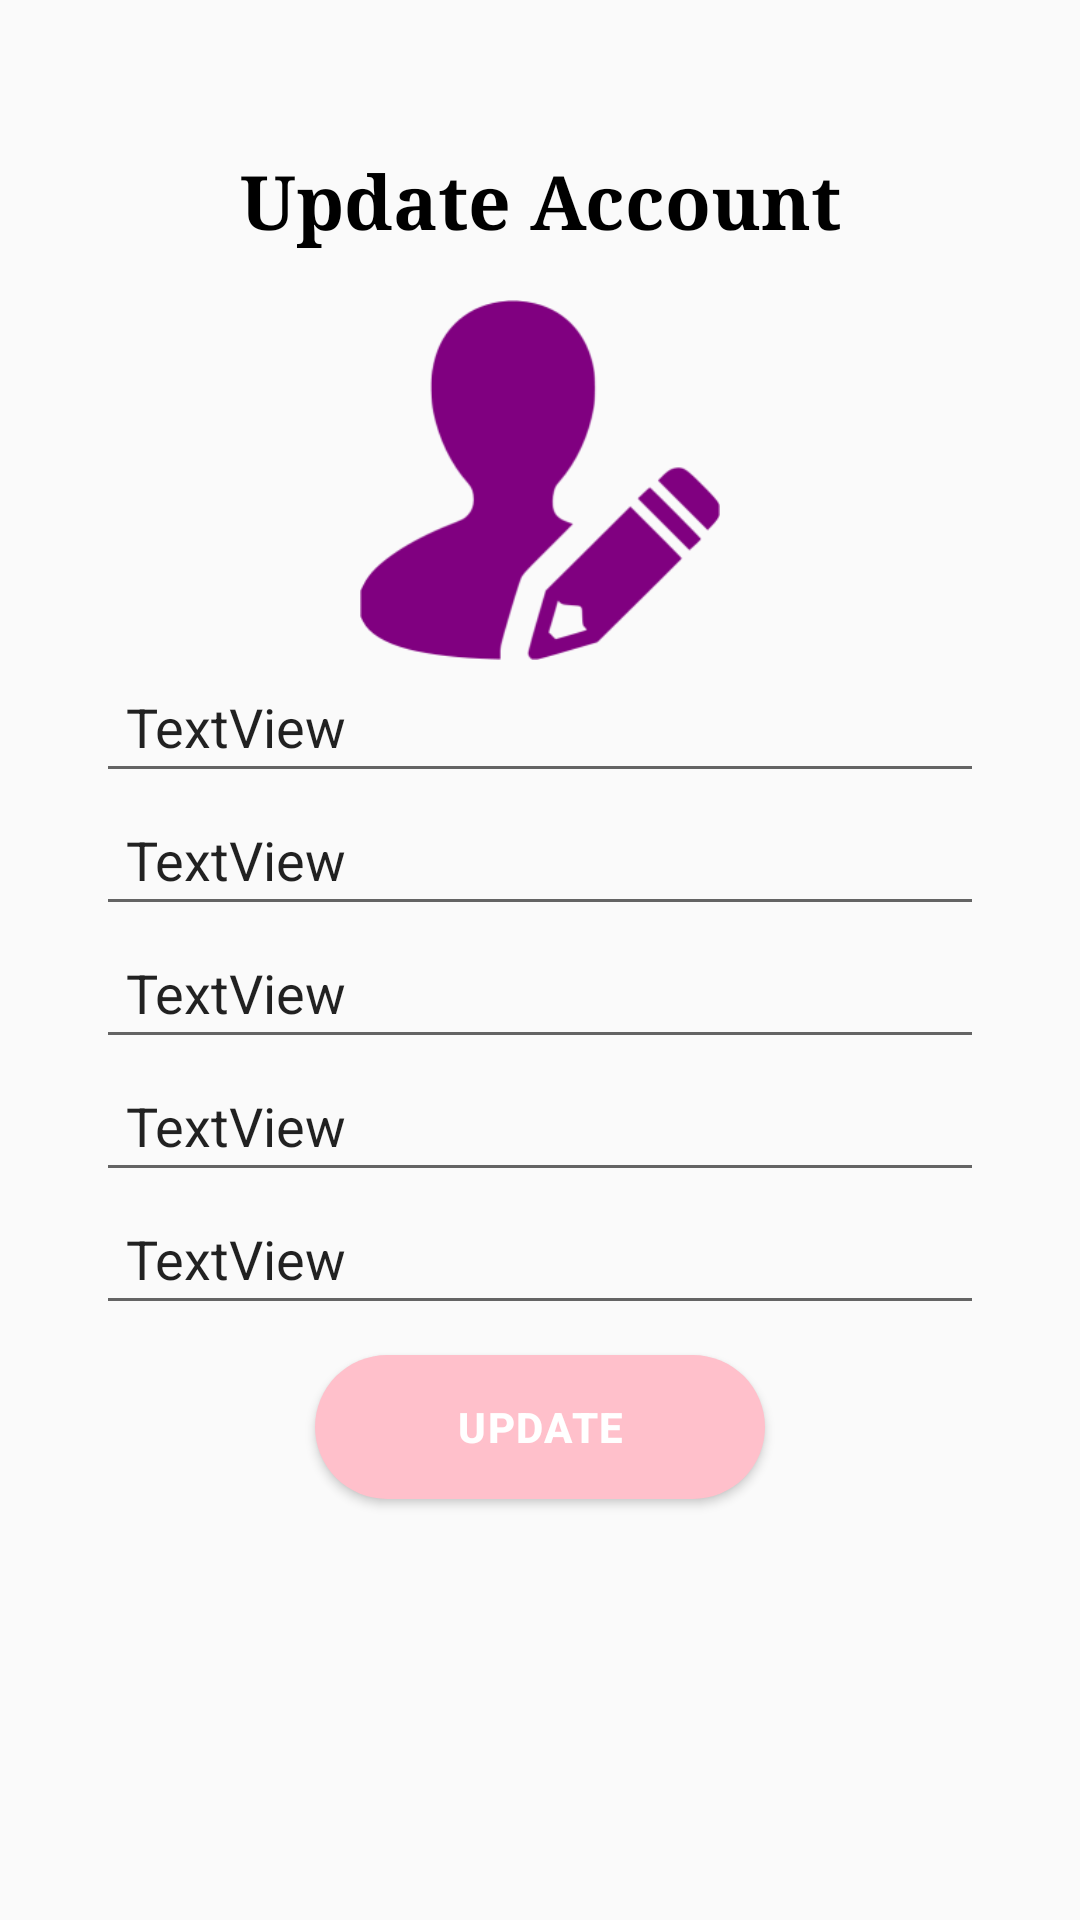

Here is an Android app screen rendered from its layout file. Give the layout XML and the strings, colors and styles it references.
<!-- AndroidManifest.xml: application theme Theme.AppCompat.Light -->
<!-- res/layout/activity_profile.xml -->
<?xml version="1.0" encoding="utf-8"?>
<LinearLayout
    xmlns:android="http://schemas.android.com/apk/res/android"
    xmlns:tools="http://schemas.android.com/tools"
    android:layout_width="match_parent"
    android:layout_height="match_parent"
    tools:context=".ProfileActivity"
    android:orientation="vertical"
    >
    <LinearLayout
        android:layout_width="match_parent"
        android:layout_height="100dp"
        android:orientation="horizontal"
        >

        <TextView
            android:id="@+id/textView"
            android:layout_width="match_parent"
            android:layout_height="wrap_content"
            android:layout_marginTop="50dp"
            android:fontFamily="serif"
            android:gravity="center"
            android:text="Update Account"
            android:textColor="@color/black"
            android:textDirection="anyRtl"
            android:textSize="25dp"
            android:textStyle="bold" />
    </LinearLayout>

    <ImageView
        android:id="@+id/profil"
        android:layout_width="120dp"
        android:layout_height="120dp"
        android:layout_gravity="center"
        android:src="@drawable/profil_user" />

    <EditText
        android:id="@+id/name"
        android:layout_width="match_parent"
        android:layout_height="wrap_content"
        android:text="TextView"
        android:textSize="18dp"
        android:padding="10dp"
        android:layout_marginStart="32dp"
        android:layout_marginEnd="32dp"
        />
    <EditText
        android:id="@+id/age"
        android:layout_width="match_parent"
        android:layout_height="wrap_content"
        android:text="TextView"
        android:textSize="18dp"
        android:padding="10dp"
        android:layout_marginStart="32dp"
        android:layout_marginEnd="32dp"
        />
    <EditText
        android:id="@+id/phone"
        android:layout_width="match_parent"
        android:layout_height="wrap_content"
        android:text="TextView"
        android:textSize="18dp"
        android:padding="10dp"
        android:layout_marginStart="32dp"
        android:layout_marginEnd="32dp"
        />
    <EditText
        android:id="@+id/email"
        android:layout_width="match_parent"
        android:layout_height="wrap_content"
        android:text="TextView"
        android:textSize="18dp"
        android:padding="10dp"
        android:layout_marginStart="32dp"
        android:layout_marginEnd="32dp"
        />

    <EditText
        android:id="@+id/password"
        android:layout_width="match_parent"
        android:layout_height="wrap_content"
        android:text="TextView"
        android:textSize="18dp"
        android:padding="10dp"
        android:layout_marginStart="32dp"
        android:layout_marginEnd="32dp"
        />

    <Button
        android:id="@+id/UpdateProfile"
        android:layout_width="wrap_content"
        android:layout_height="wrap_content"
        android:layout_gravity="center"
        android:layout_marginTop="10dp"
        android:text="Update"
        android:background="@drawable/round_button"
        android:textStyle="bold"
        android:textColor="@color/white"
        android:letterSpacing="0.04"
        />

</LinearLayout>
<!-- resources referenced by this layout -->
<resources>
  <color name="black">#FF000000</color>
  <color name="white">#FFFFFFFF</color>
  <!-- drawable profil_user: png bitmap (drawable-v24, 6449 bytes) -->
  <!-- drawable round_button (drawable) -->
  <?xml version="1.0" encoding="utf-8"?>
  <shape xmlns:android="http://schemas.android.com/apk/res/android"
      android:shape="rectangle" >
  
      <corners
          android:bottomLeftRadius="45dp"
          android:bottomRightRadius="45dp"
          android:radius="100dp"
          android:topLeftRadius="45dp"
          android:topRightRadius="45dp" />
  
      <solid android:color="#FFC0CB" />
  
      <padding
          android:bottom="0dp"
          android:left="0dp"
          android:right="0dp"
          android:top="0dp" />
  
      <size
          android:height="35dp"
          android:width="150dp" />
  
  </shape>
</resources>
